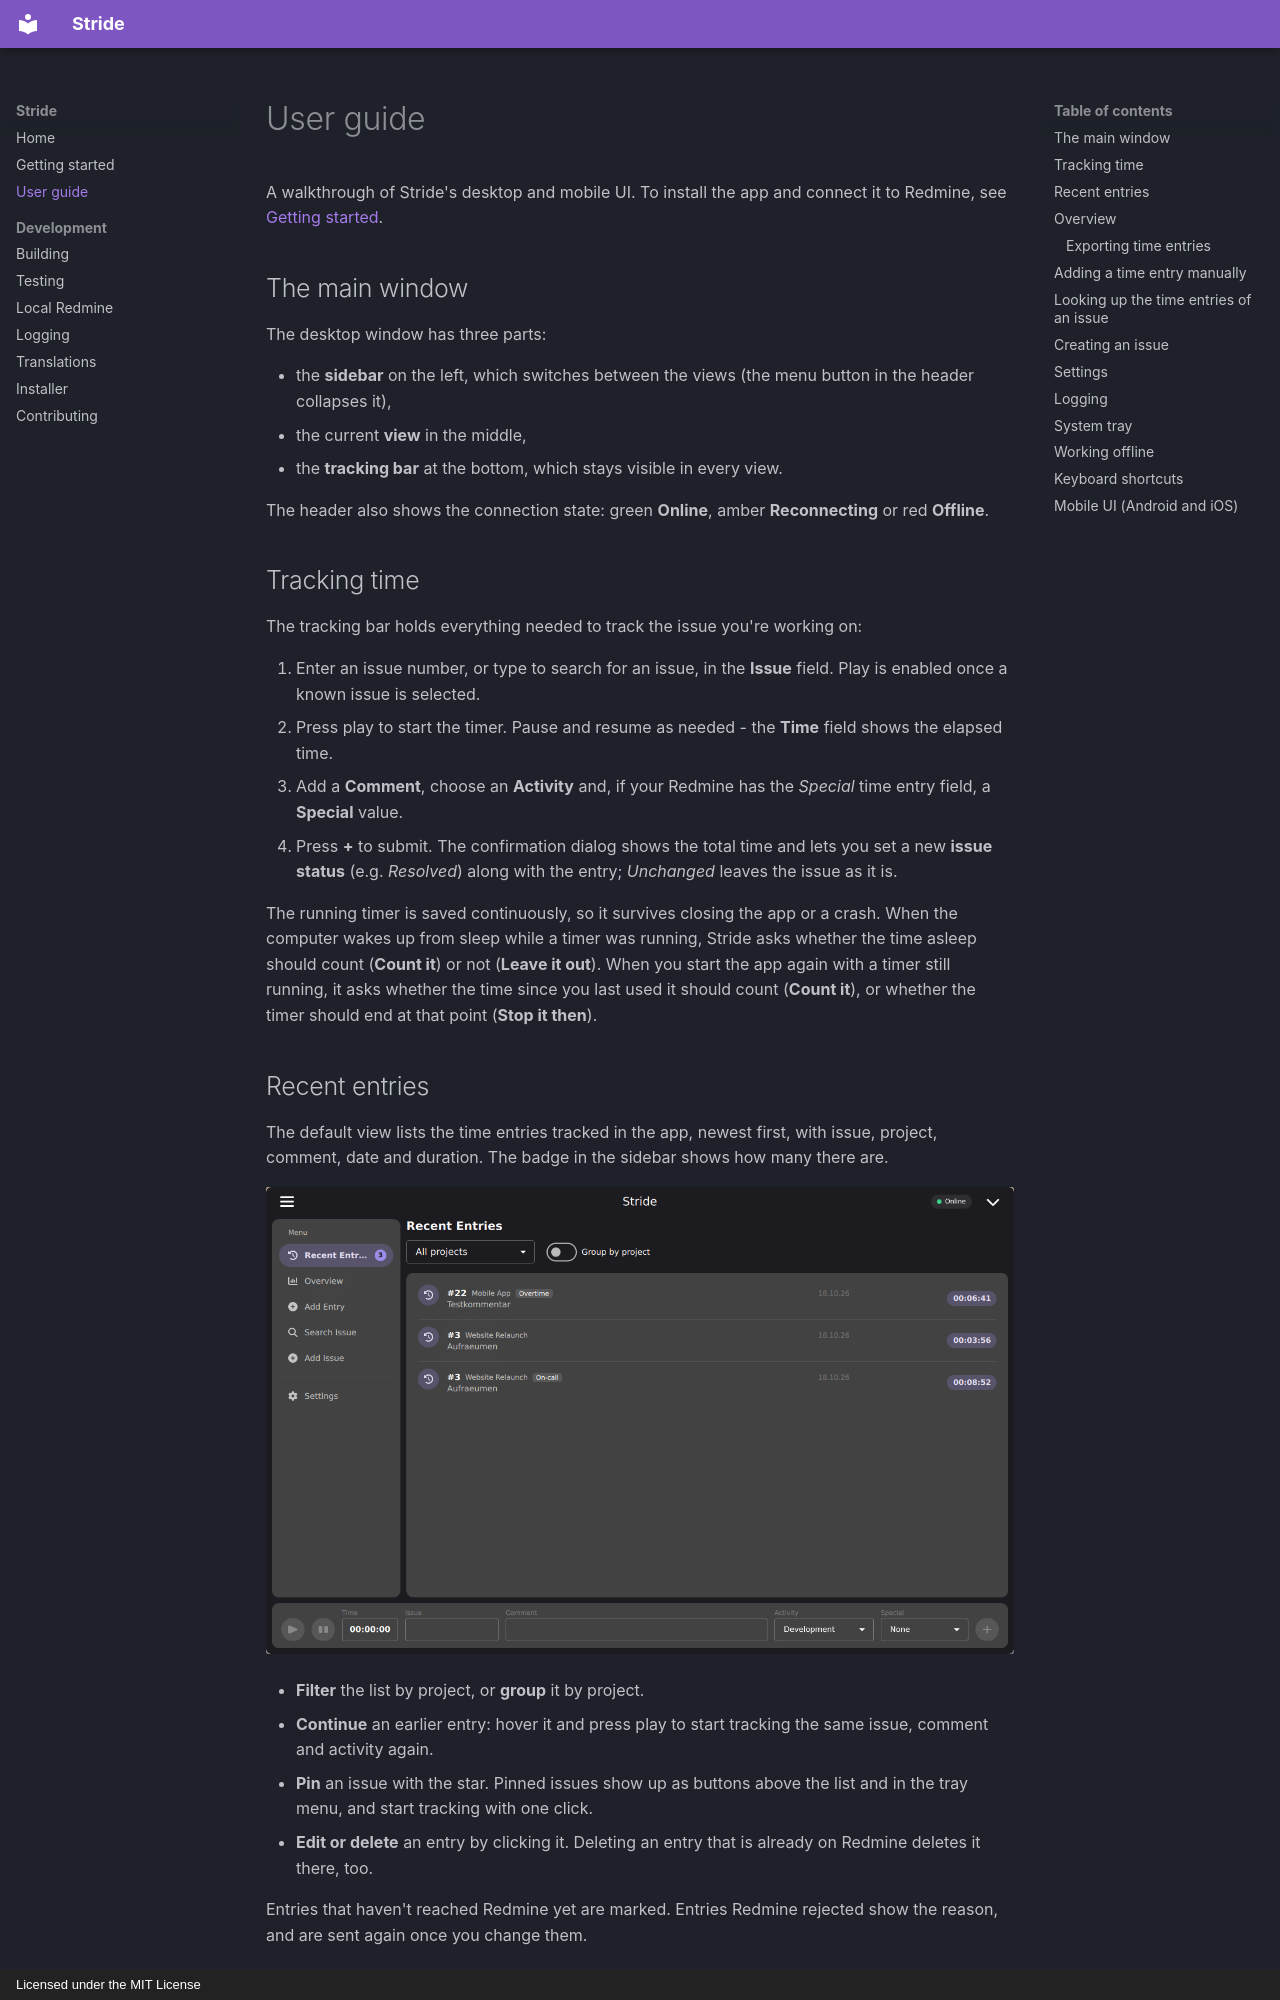

repository: drook207/stride · page: user-guide/index.html · generator: mkdocs · copyright: Licensed under the MIT License

# User guide

A walkthrough of Stride's desktop and mobile UI. To install the app and
connect it to Redmine, see [Getting started](getting-started.md).

## The main window

The desktop window has three parts:

- the **sidebar** on the left, which switches between the views (the menu
    button in the header collapses it),
- the current **view** in the middle,
- the **tracking bar** at the bottom, which stays visible in every view.

The header also shows the connection state: green **Online**, amber
**Reconnecting** or red **Offline**.

## Tracking time

The tracking bar holds everything needed to track the issue you're working
on:

1. Enter an issue number, or type to search for an issue, in the **Issue**
    field. Play is enabled once a known issue is selected.
2. Press play to start the timer. Pause and resume as needed - the **Time**
    field shows the elapsed time.
3. Add a **Comment**, choose an **Activity** and, if your Redmine has the
    *Special* time entry field, a **Special** value.
4. Press **+** to submit. The confirmation dialog shows the total time and
    lets you set a new **issue status** (e.g. *Resolved*) along with the
    entry; *Unchanged* leaves the issue as it is.

The running timer is saved continuously, so it survives closing the app or a
crash. When the computer wakes up from sleep while a timer was running,
Stride asks whether the time asleep should count (**Count it**) or not
(**Leave it out**). When you start the app again with a timer still running,
it asks whether the time since you last used it should count (**Count it**),
or whether the timer should end at that point (**Stop it then**).
